Run: headless pygame with SDL's dummy video driver; simulated clock (each Clock.tick advances the game by its frame time, no real sleeping); random seed 0; keys injected as events and as key.get_pressed() state; mouse plan: one left click at the window centre at the start of phase 2, then a move to the lower-right quarter at the start of phase 3.
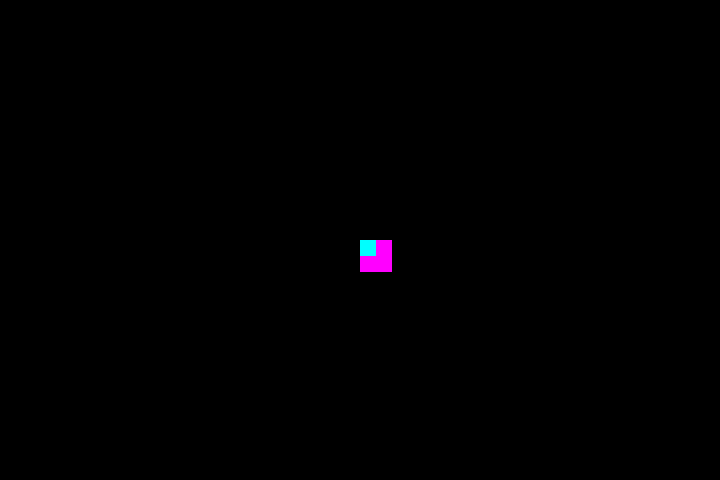
Frame 1 of 4 · flips 1–60 · no input
Frame 2 of 4 · flips 61–180 · clicked the window centre · tapped SPACE, RETURN · held RIGHT (→), D · screen unchanged from frame 1, image omitted
Frame 3 of 4 · flips 181–300 · moved the mouse to the lower-right quarter · held DOWN (↓), S · screen unchanged from frame 2, image omitted
Frame 4 of 4 · flips 301–420 · held LEFT (←), A, UP (↑), W · screen unchanged from frame 3, image omitted

The pygame program that drew these frames:


import pygame
import math
pygame.init()

screen = pygame.display.set_mode((720, 480))
clock = pygame.time.Clock()

x, y, dx, dy = 360, 240, 0, 0
player = pygame.Surface((32, 32))
player.fill((255, 0, 255))

bullet_x, bullet_y = 360, 240
speed = 10
bullet = pygame.Surface((16, 16))
bullet.fill((0, 255, 255))


def update(mouse_x, mouse_y):
    global x, y, dx, dy, bullet_x, bullet_y
    dx = mouse_x - x
    dy = mouse_y - y
    angle = math.atan2(dy, dx)
    bullet_x += speed * math.cos(angle)
    bullet_y += speed * math.sin(angle)

run_update = False
while True:
    clock.tick(60)
    for event in pygame.event.get():
        if event.type == pygame.QUIT:
            raise SystemExit
        elif event.type == pygame.MOUSEBUTTONDOWN:
            if event.button == 1:
                run_update = True
                mouse_x, moues_y = pygame.mouse.get_pos()
    if run_update:
        update(mouse_x, moues_y)
        if 0 > bullet_x or bullet_x > 800 or 0 > bullet_y or bullet_y > 800:
            bullet_x, bullet_y = 360, 240
            run_update = False
    screen.fill((0, 0, 0))
    screen.blit(player, (x, y))
    screen.blit(bullet, (bullet_x, bullet_y))
    pygame.display.update()
